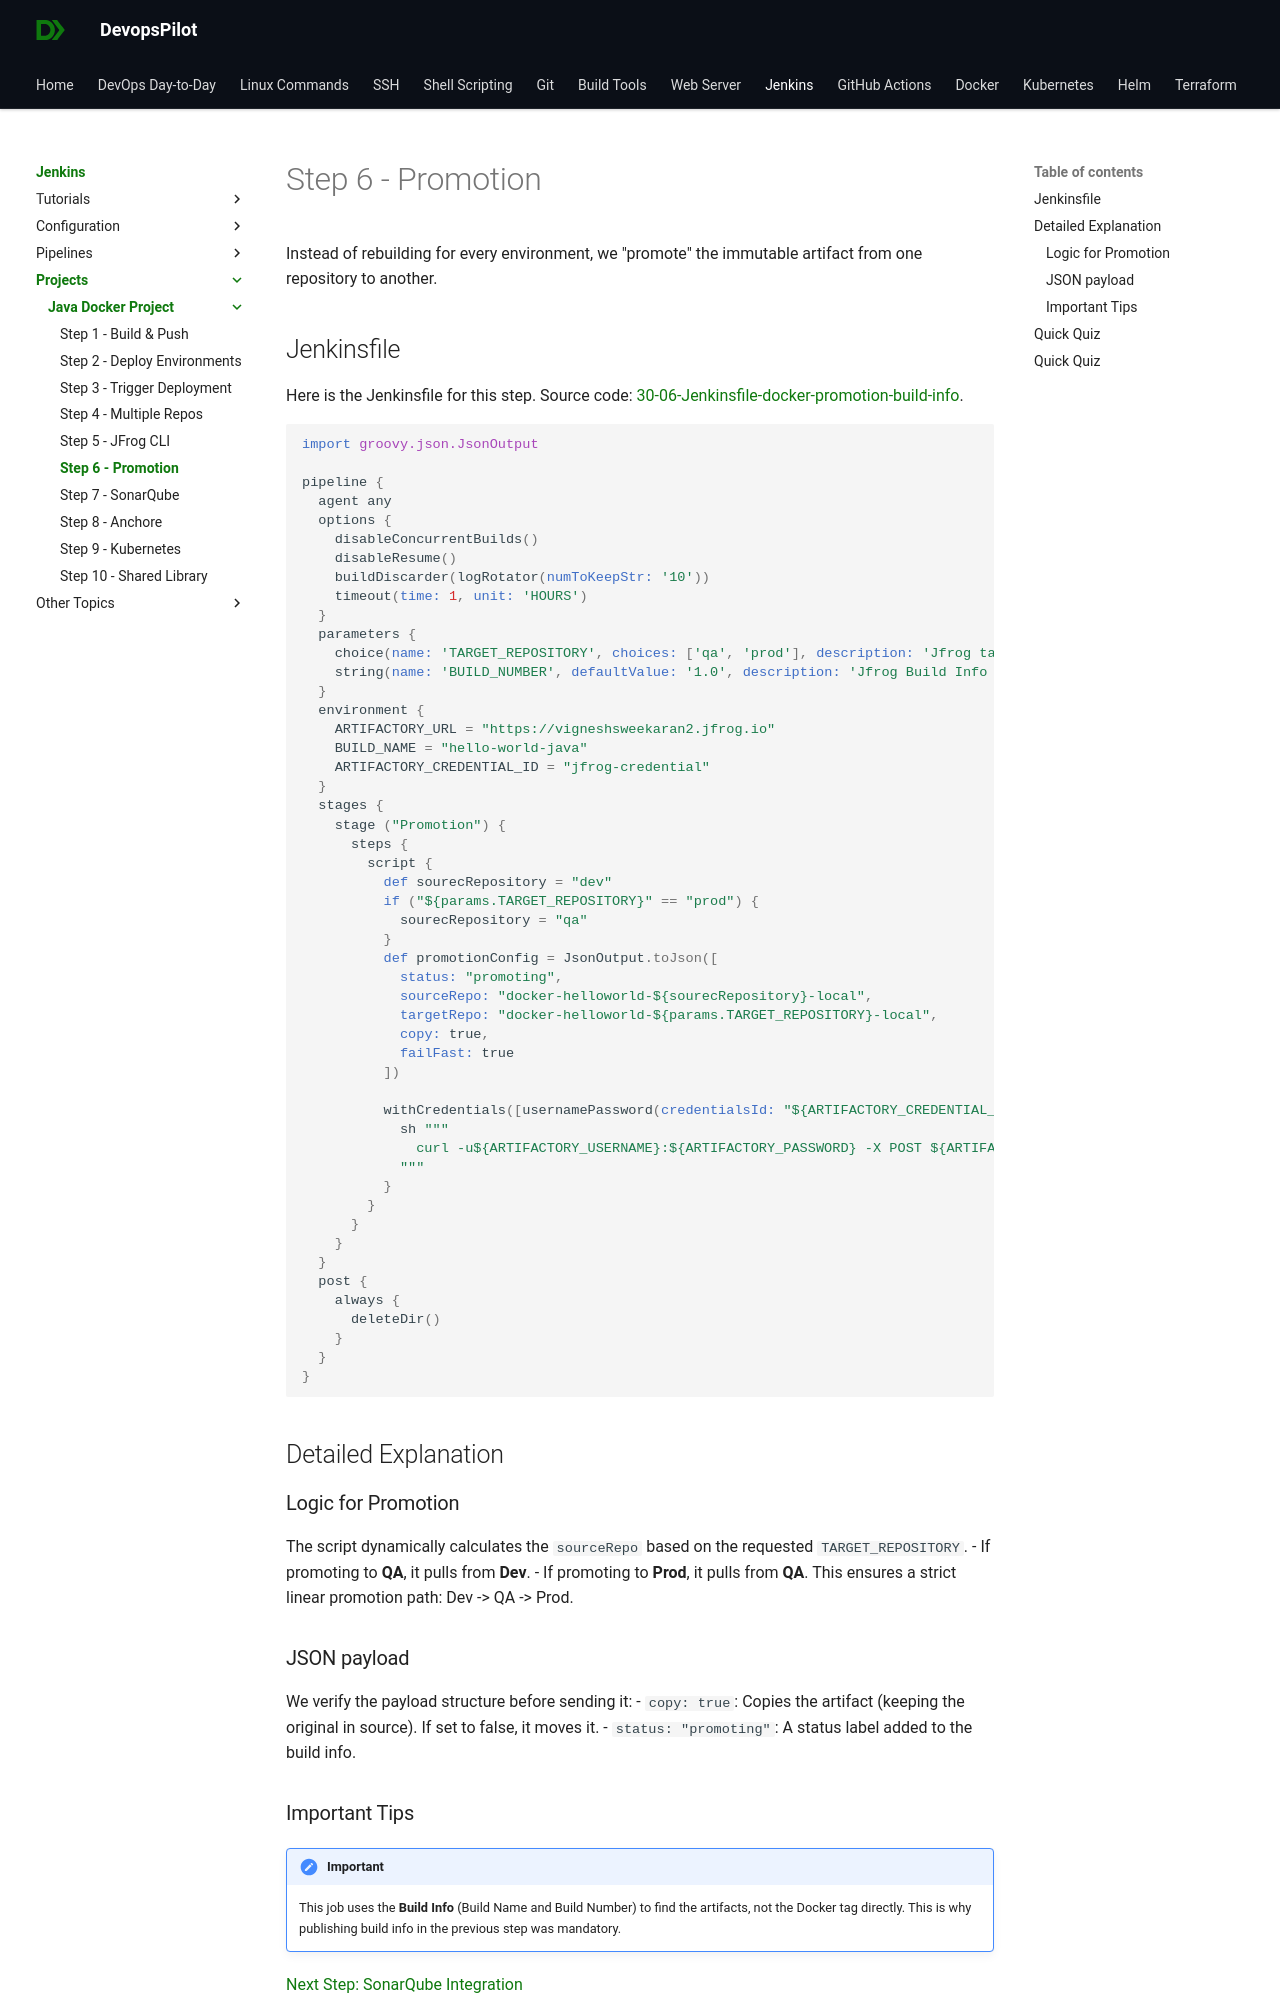

repository: devopspilot1/devopspilot1.github.io · page: jenkins/projects/java-docker/docker-promotion-build-info/index.html · generator: mkdocs

---
title: "Step 6: Artifact Promotion"
description: "Step 6 of the Java Docker Project: Learn how to promote (copy) artifacts from Dev to QA/Prod repositories using the Artifactory REST API."
---

Instead of rebuilding for every environment, we "promote" the immutable artifact from one repository to another.

## Jenkinsfile

Here is the Jenkinsfile for this step. Source code: [30-06-Jenkinsfile-docker-promotion-build-info](https://github.com/vigneshsweekaran/hello-world/blob/main/cicd/30-06-Jenkinsfile-docker-promotion-build-info).

```groovy
import groovy.json.JsonOutput

pipeline {
  agent any
  options {
    disableConcurrentBuilds()
    disableResume()
    buildDiscarder(logRotator(numToKeepStr: '10'))
    timeout(time: 1, unit: 'HOURS')
  }
  parameters {
    choice(name: 'TARGET_REPOSITORY', choices: ['qa', 'prod'], description: 'Jfrog target repository for promotion')
    string(name: 'BUILD_NUMBER', defaultValue: '1.0', description: 'Jfrog Build Info Build Number')
  }
  environment {
    ARTIFACTORY_URL = "https://vigneshsweekaran2.jfrog.io"
    BUILD_NAME = "hello-world-java"
    ARTIFACTORY_CREDENTIAL_ID = "jfrog-credential"
  }
  stages {
    stage ("Promotion") {
      steps {
        script {
          def sourecRepository = "dev"
          if ("${params.TARGET_REPOSITORY}" == "prod") {
            sourecRepository = "qa"
          }
          def promotionConfig = JsonOutput.toJson([
            status: "promoting",
            sourceRepo: "docker-helloworld-${sourecRepository}-local",
            targetRepo: "docker-helloworld-${params.TARGET_REPOSITORY}-local",
            copy: true,
            failFast: true
          ])

          withCredentials([usernamePassword(credentialsId: "${ARTIFACTORY_CREDENTIAL_ID}", usernameVariable: 'ARTIFACTORY_USERNAME', passwordVariable: 'ARTIFACTORY_PASSWORD')]) {
            sh """
              curl -u${ARTIFACTORY_USERNAME}:${ARTIFACTORY_PASSWORD} -X POST ${ARTIFACTORY_URL}/artifactory/api/build/promote/${BUILD_NAME}/${params.BUILD_NUMBER} -H \"Content-Type: application/json\" --data '${promotionConfig}'
            """
          }
        }
      }
    }
  }
  post {
    always {
      deleteDir()
    }
  }
}
```

## Detailed Explanation

### Logic for Promotion
The script dynamically calculates the `sourceRepo` based on the requested `TARGET_REPOSITORY`.
-   If promoting to **QA**, it pulls from **Dev**.
-   If promoting to **Prod**, it pulls from **QA**.
This ensures a strict linear promotion path: Dev -> QA -> Prod.
